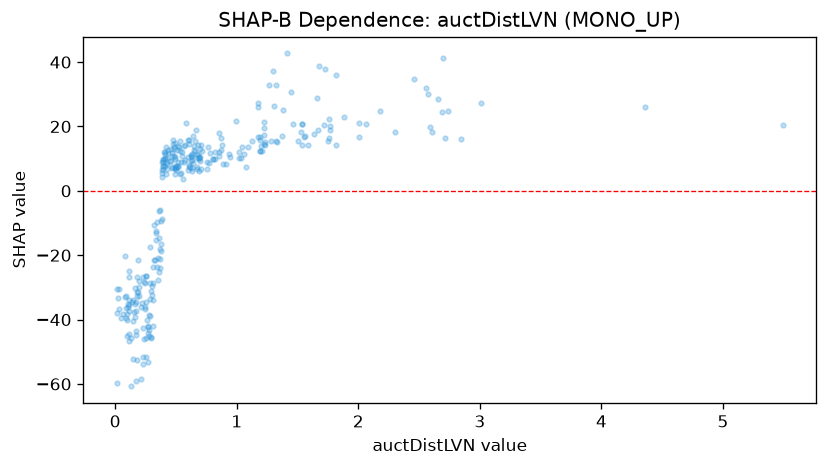

The table this chart was drawn from, first rows:
feature_value, shap_value
1.325, 32.88
1.448, 30.63
0.254, -26.41
0.495, 7.068
0.942, 10.64
0.289, -17.56
0.372, -5.844
1.226, 21.44
0.255, -26.52
0.353, -20.8
0.164, -30.11
0.604, 7.99
1.588, 14.35
0.217, -34.72
0.377, -16.39
0.266, -42.28
0.535, 5.275
0.349, -27.62
0.889, 8.323
0.671, 10.09
0.805, 9.989
0.317, -10.58
0.366, -21.29
0.244, -28.69
0.469, 7.552
0.516, 7.687
0.622, 10.64
0.54, 8.956
0.493, 9.852
1.752, 15.55
0.565, 8.928
0.014, -30.43
0.503, 7.856
0.032, -30.57
1.31, 26.25
1.376, 16.91
0.68, 11.12
1.222, 19.57
0.288, -28.66
0.488, 12.89
0.331, -21.56
0.111, -35.39
0.638, 8.622
0.636, 6.244
0.468, 11.74
0.301, -32.39
0.231, -26.72
2.589, 19.79
0.423, 8.363
1.034, 10.25
0.495, 7.163
0.462, 9.364
0.136, -34.43
0.369, -17.99
0.87, 16.34
0.498, 6.562
0.693, 10.42
1.539, 14.37
1.233, 14.37
1.714, 20.48
... 248 more rows
